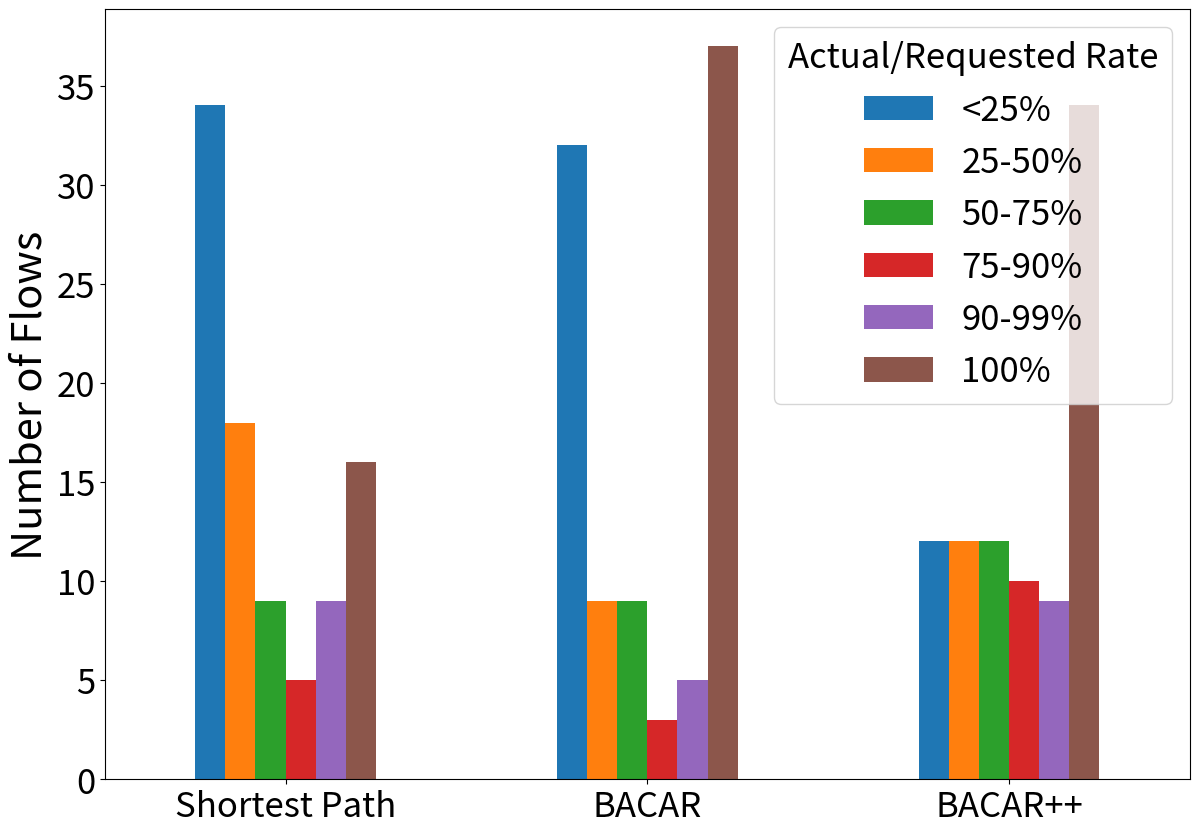

Reproduce this figure in Python.
import numpy as np
import matplotlib.pyplot as plt
import pandas as pd

normal = [
    (13.0, 13),
    (10.0, 10),
    (17.0, 17),
    (12.0, 12),
    (21.0, 21),
    (25.0, 25),
    (9.01, 9),
    (9.01, 9),
    (16.0, 16),
    (21.0, 21),
    (8.01, 8),
    (9.00, 9),
    (8.01, 8),
    (24.0, 24),
    (8.65, 10),
    (5.08, 25),
    (0, 1),
    (4.52, 19),
    (3.97, 15),
    (0, 1),
    (8.00, 8),
    (11.9, 17),
    (0, 1),
    (0, 1),
    (0, 1),
    (0, 1),
    (0, 1),
    (23.9, 24),
    (0, 1),
    (4.72, 18),
    (3.81, 8),
    (23.0, 23),
    (5.01, 5),
    (14.0, 14),
    (0, 1),
    (5.96, 10),
    (5.30, 15),
    (0, 1),
    (0, 1),
    (14.5, 16),
    (12.3, 15),
    (19.8, 20),
    (0, 1),
    (0, 1),
    (0, 1),
    (2.97, 8),
    (5.00, 5),
    (9.76, 10),
    (17.8, 19),
    (24.5, 25),
    (11.6, 21),
    (9.27, 21),
    (6.98, 7),
    (16.9, 17),
    (8.80, 9),
    (19.7, 20),
    (16.3, 20),
    (14.0, 15),
    (0, 1),
    (0, 1),
    (0, 1),
    (0, 1),
    (0, 1),
    (0, 1),
    (0, 1),
    (0, 1),
    (13.0, 13),
    (0, 1),
    (0, 1),
    (11.9, 12),
    (2.58, 8),
    (1.82, 7),
    (11.3, 16),
    (2.64, 23),
    (3.29, 12),
    (2.67, 18),
    (2.86, 7),
    (2.69, 5),
    (4.99, 25),
    (4.76, 12),
    (3.25, 6),
    (2.28, 23),
    (2.38, 25),
    (2.55, 13),
    (2.77, 23),
    (3.96, 6),
    (4.69, 15),
    (5.06, 12),
    (6.41, 24),
    (7.70, 10),
    (6.52, 24),
    (8.42, 14),
    (6.87, 7),
    (8.73, 21),
    (7.80, 10),
    (10.6, 24),
    (8.21, 11),
    (8.00, 8),
    (0, 1),
    (6.23, 24),
]

bacar = [
    (13.0, 13),
    (10.0, 10),
    (17.0, 17),
    (12.0, 12),
    (21.0, 21),
    (25.0, 25),
    (9.01, 9),
    (9.01, 9),
    (16.0, 16),
    (21.0, 21),
    (8.01, 8),
    (9.00, 9),
    (8.00, 8),
    (24.0, 24),
    (9.28, 10),
    (25.0, 25),
    (7.44, 23),
    (2.78, 19),
    (13.6, 15),
    (4.51, 20),
    (5.53, 8),
    (17.0, 17),
    (13.3, 19),
    (0, 1),
    (0, 1),
    (0, 1),
    (5.00, 5),
    (15.3, 24),
    (16.9, 17),
    (3.37, 18),
    (5.31, 8),
    (23.0, 23),
    (5.00, 5),
    (14.0, 14),
    (11.0, 11),
    (2.91, 10),
    (14.7, 15),
    (3.66, 23),
    (3.11, 10),
    (4.22, 16),
    (15.0, 15),
    (20.0, 20),
    (0, 1),
    (0, 1),
    (0, 1),
    (4.59, 8),
    (5.00, 5),
    (2.04, 10),
    (19.0, 19),
    (25.0, 25),
    (1.82, 21),
    (2.40, 21),
    (4.67, 7),
    (5.85, 17),
    (9.00, 9),
    (20.0, 20),
    (3.62, 20),
    (15.0, 15),
    (0, 1),
    (0, 1),
    (0, 1),
    (0, 1),
    (0, 1),
    (0, 1),
    (0, 1),
    (10.0, 10),
    (13.0, 13),
    (0, 1),
    (0, 1),
    (0, 1),
    (7.13, 8),
    (1.70, 7),
    (10.3, 16),
    (3.53, 23),
    (6.54, 12),
    (3.91, 18),
    (3.21, 7),
    (5.00, 5),
    (3.67, 25),
    (4.08, 12),
    (5.32, 6),
    (3.55, 23),
    (2.74, 25),
    (2.63, 13),
    (3.70, 23),
    (5.42, 6),
    (6.62, 15),
    (4.55, 12),
    (23.9, 24),
    (10.0, 10),
    (24.0, 24),
    (13.1, 14),
    (7.00, 7),
    (16.0, 21),
    (10.0, 10),
    (13.9, 24),
    (11.0, 11),
    (8.00, 8),
    (6.00, 6),
    (24.0, 24),

]

bacar_pp = [
    (13.0, 13),
    (10.0, 10),
    (17.0, 17),
    (12.0, 12),
    (21.0, 21),
    (25.0, 25),
    (9.01, 9),
    (9.01, 9),
    (16.0, 16),
    (21.0, 21),
    (8.01, 8),
    (9.00, 9),
    (8.01, 8),
    (24.0, 24),
    (10.0, 10),
    (20.5, 25),
    (22.1, 23),
    (13.4, 19),
    (9.98, 15),
    (8.40, 20),
    (0, 1),
    (0, 1),
    (18.0, 19),
    (5.00, 5),
    (9.61, 15),
    (25.0, 25),
    (5.00, 5),
    (5.35, 24),
    (17.0, 17),
    (18.0, 18),
    (8.00, 8),
    (23.0, 23),
    (5.00, 5),
    (14.0, 14),
    (10.8, 11),
    (9.24, 10),
    (9.23, 15),
    (7.25, 23),
    (8.51, 10),
    (0, 1),
    (0, 1),
    (0, 1),
    (0, 1),
    (0, 1),
    (0, 1),
    (8.00, 8),
    (5.00, 5),
    (6.53, 10),
    (18.5, 19),
    (21.5, 25),
    (8.03, 21),
    (14.7, 21),
    (6.98, 7),
    (14.8, 17),
    (8.28, 9),
    (16.4, 20),
    (9.67, 20),
    (15.0, 15),
    (12.9, 13),
    (0, 1),
    (14.9, 20),
    (7.00, 7),
    (8.88, 11),
    (5.00, 5),
    (15.7, 21),
    (7.36, 10),
    (13.0, 13),
    (8.97, 21),
    (13.9, 21),
    (9.36, 12),
    (8.00, 8),
    (6.03, 7),
    (15.4, 16),
    (9.33, 23),
    (11.9, 12),
    (8.82, 18),
    (5.22, 7),
    (5.00, 5),
    (6.90, 25),
    (12.0, 12),
    (6.01, 6),
    (17.4, 23),
    (8.50, 25),
    (6.25, 13),
    (8.43, 23),
    (6.00, 6),
    (15.0, 15),
    (9.39, 12),
    (24.0, 24),
    (0, 1),
    (24.0, 24),
    (0, 1),
    (6.96, 7),
    (12.1, 21),
    (9.70, 10),
    (9.56, 24),
    (10.9, 11),
    (7.59, 8),
    (5.98, 6),
    (24.0, 24),
]

bacar_pp_sats = [x[0] / x[1] for x in bacar_pp]
bacar_sats = [x[0] / x[1] for x in bacar]
normal_sats = [x[0] / x[1] for x in normal]

print(f"bacar_pp_sats {len(bacar_pp_sats)}")
print(f"bacar_sats {len(bacar_sats)}")
print(f"normal_sats {len(normal_sats)}")


def group(data):
    res = {
        "<25%": 0,
        "25-50%": 0,
        "50-75%": 0,
        "75-90%": 0,
        "90-99%": 0,
        "100%": 0,
    }

    for d in data:
        if d < 0.25:
            res["<25%"] += 1
        if 0.25 <= d <= 0.50:
            res["25-50%"] += 1
        if 0.50 <= d <= 0.75:
            res["50-75%"] += 1
        if 0.75 <= d <= 0.9:
            res["75-90%"] += 1
        if 0.9 <= d <= 0.99:
            res["90-99%"] += 1
        if 1 <= d <= 1:
            res["100%"] += 1

    return res


res_norm = group(normal_sats)
res_bacar = group(bacar_sats)
res_bacarpp = group(bacar_pp_sats)

data = {
    '<25%': [res_norm['<25%'], res_bacar['<25%'], res_bacarpp['<25%']],
    '25-50%': [res_norm['25-50%'], res_bacar['25-50%'], res_bacarpp['25-50%']],
    '50-75%': [res_norm['50-75%'], res_bacar['50-75%'], res_bacarpp['50-75%']],
    '75-90%': [res_norm['75-90%'], res_bacar['75-90%'], res_bacarpp['75-90%']],
    '90-99%': [res_norm['90-99%'], res_bacar['90-99%'], res_bacarpp['90-99%']],
    '100%': [res_norm['100%'], res_bacar['100%'], res_bacarpp['100%']],
}

df = pd.DataFrame(data, columns=['<25%', '25-50%', '50-75%', '75-90%', '90-99%', '100%'],
                  index=['Shortest Path', 'BACAR', 'BACAR++'])

df.plot.bar(figsize=(14, 10))
plt.ylabel("Number of Flows", fontsize=30)
plt.legend(fontsize=25, title="Actual/Requested Rate", title_fontsize=25)
plt.xticks(fontsize=25, rotation=0)
plt.yticks(fontsize=25)
plt.show()

